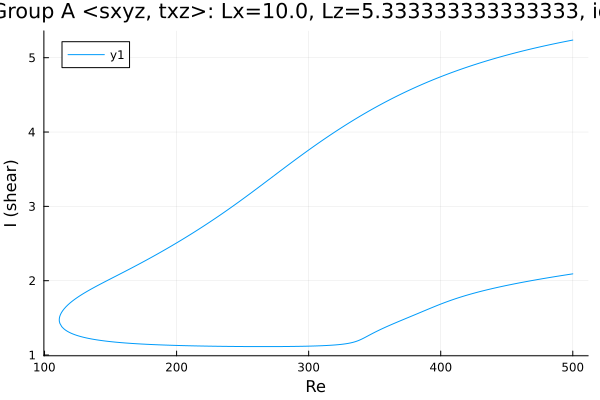

The table this chart was drawn from, first rows:
Re, shear
500.0, 5.237
499.8, 5.237
498.3, 5.232
496.9, 5.227
495.5, 5.222
494.1, 5.217
492.7, 5.212
491.3, 5.207
489.9, 5.202
488.4, 5.197
487, 5.191
485.6, 5.186
484.2, 5.181
482.8, 5.176
481.4, 5.17
480, 5.165
478.5, 5.159
477.1, 5.154
475.7, 5.148
474.3, 5.142
472.9, 5.136
471.5, 5.131
470.1, 5.125
468.6, 5.119
467.2, 5.113
465.8, 5.107
464.4, 5.101
463, 5.095
461.6, 5.088
460.2, 5.082
458.7, 5.076
457.3, 5.069
455.9, 5.063
454.5, 5.056
453.1, 5.05
451.7, 5.043
450.3, 5.036
448.8, 5.029
447.4, 5.022
446, 5.015
444.6, 5.008
443.2, 5.001
441.8, 4.994
440.4, 4.987
438.9, 4.979
437.5, 4.972
436.1, 4.965
434.7, 4.957
433.3, 4.949
431.9, 4.942
430.5, 4.934
429, 4.926
427.6, 4.918
426.2, 4.91
424.8, 4.902
423.4, 4.894
422, 4.885
420.6, 4.877
419.1, 4.868
417.7, 4.86
... 561 more rows
